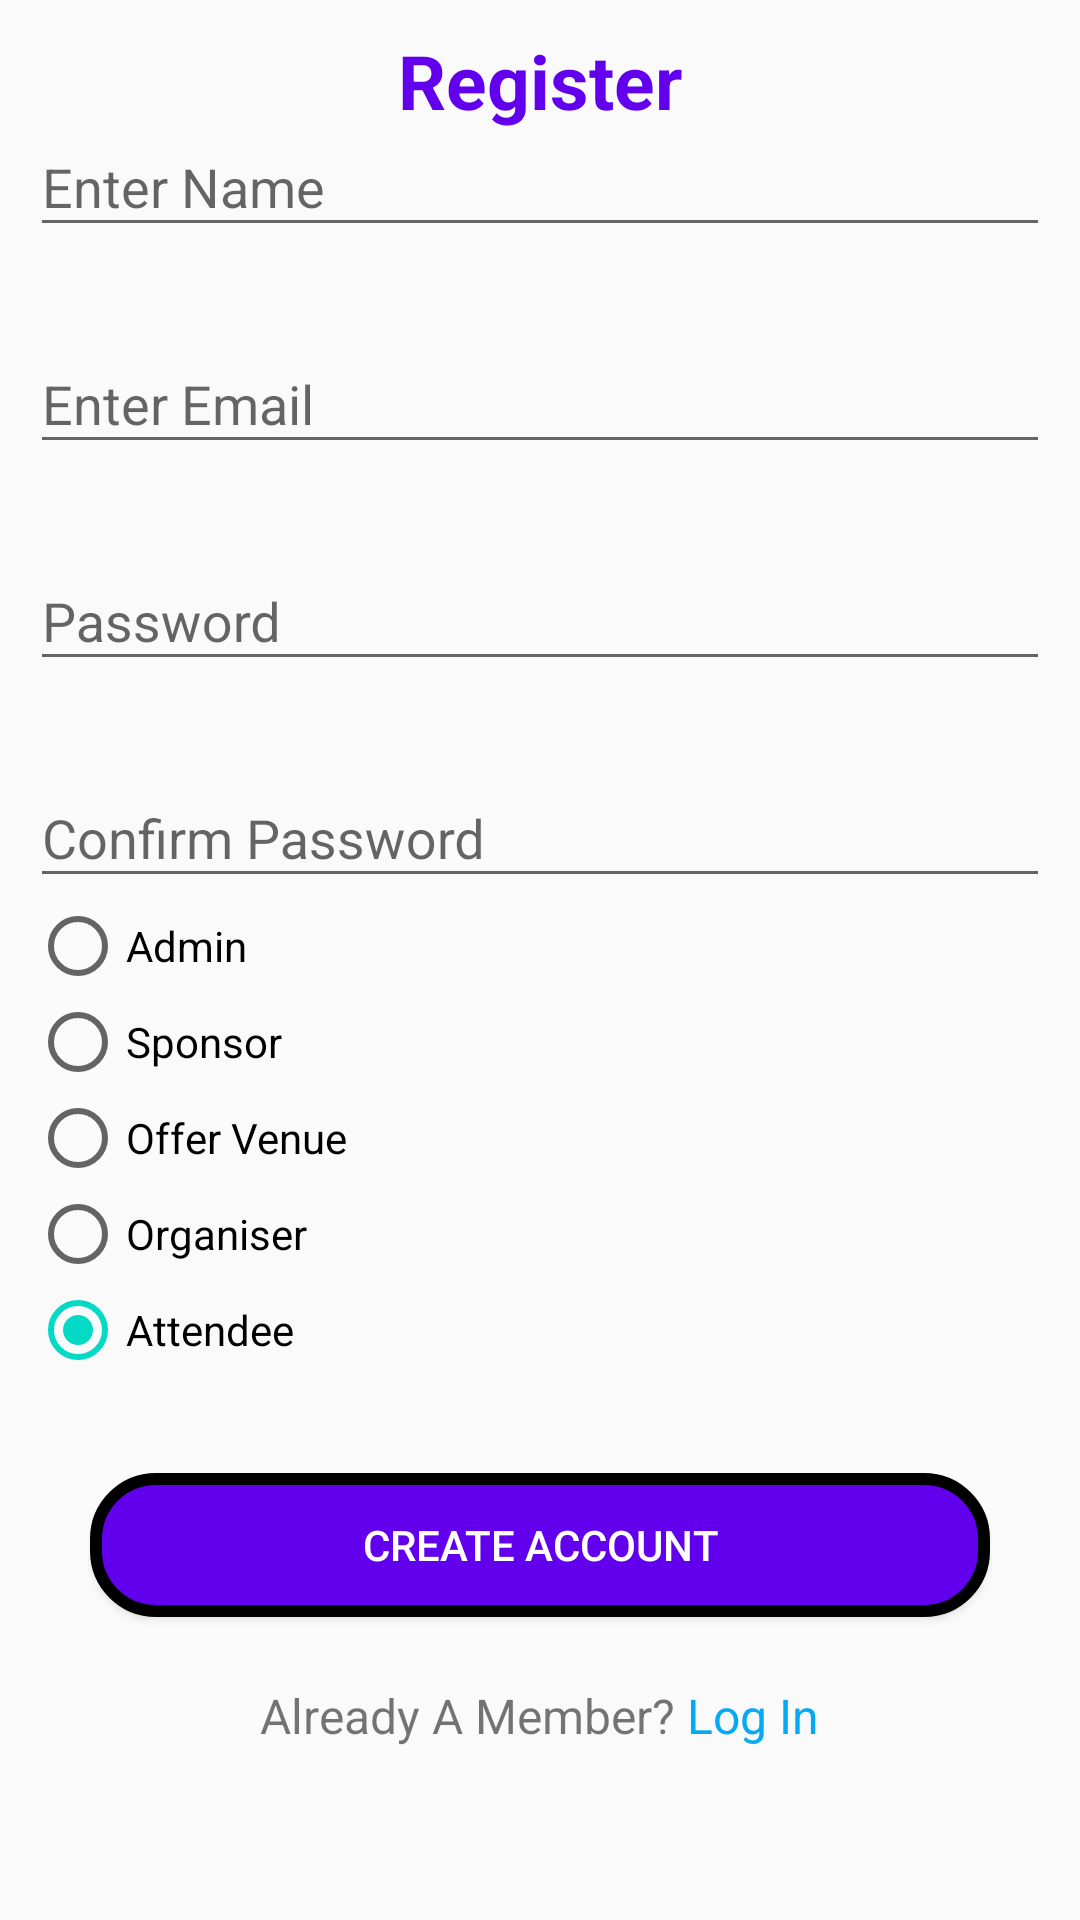

Write the Android layout XML for this screen, with the resource values it uses.
<!-- AndroidManifest.xml: application theme AppTheme -->
<!-- res/layout/fragment_signup.xml -->
<ScrollView xmlns:android="http://schemas.android.com/apk/res/android"
    xmlns:app="http://schemas.android.com/apk/res-auto"
    xmlns:tools="http://schemas.android.com/tools"
    android:layout_width="match_parent"
    android:layout_height="match_parent">

    <RelativeLayout xmlns:android="http://schemas.android.com/apk/res/android"
        xmlns:app="http://schemas.android.com/apk/res-auto"
        xmlns:tools="http://schemas.android.com/tools"
        android:layout_width="match_parent"
        android:layout_height="match_parent"
        android:layout_marginLeft="10dp"
        android:layout_marginRight="10dp"
        android:layout_marginTop="10dp"
        android:layout_marginBottom="20dp">

        <LinearLayout
            android:id="@+id/top_heading"
            android:layout_width="match_parent"
            android:layout_height="wrap_content"
            android:layout_below="@+id/top_nav"
            android:orientation="vertical">


            <TextView
                android:layout_width="wrap_content"
                android:layout_height="wrap_content"
                android:layout_gravity="center"
                android:text="Register"
                android:textColor="@color/colorPrimary"
                android:textSize="25sp"
                android:textStyle="bold" />
        </LinearLayout>

        <android.support.design.widget.TextInputLayout
            android:id="@+id/name_layout"
            android:layout_width="match_parent"
            android:layout_height="wrap_content"
            android:layout_below="@id/top_heading"
            android:layout_alignParentStart="true"
            android:layout_alignParentLeft="true"
            android:layout_alignParentTop="true"
            android:layout_marginTop="20dp">

            <EditText
                android:id="@+id/user_name"
                android:layout_width="match_parent"
                android:layout_height="wrap_content"
                android:hint="Enter Name"
                android:inputType="textPersonName"
                android:maxLength="50"
                android:maxLines="1" />
        </android.support.design.widget.TextInputLayout>


        <android.support.design.widget.TextInputLayout
            android:id="@+id/email_layout"
            android:layout_width="match_parent"
            android:layout_height="wrap_content"
            android:layout_below="@+id/name_layout"
            android:layout_marginTop="20dp">

            <EditText
                android:id="@+id/user_email"
                android:layout_width="match_parent"
                android:layout_height="wrap_content"
                android:hint="Enter Email"
                android:inputType="textEmailAddress"
                android:maxLength="50"
                android:maxLines="1" />
        </android.support.design.widget.TextInputLayout>


        <android.support.design.widget.TextInputLayout
            android:id="@+id/password_layout"
            android:layout_width="match_parent"
            android:layout_height="wrap_content"
            android:layout_below="@+id/email_layout"
            android:layout_alignParentStart="true"
            android:layout_alignParentLeft="true"
            android:layout_marginTop="20dp"
            app:passwordToggleEnabled="false">

            <EditText
                android:id="@+id/user_password"
                android:layout_width="match_parent"
                android:layout_height="wrap_content"
                android:hint="Password"
                android:inputType="textPassword"
                android:maxLines="1" />


        </android.support.design.widget.TextInputLayout>

        <android.support.design.widget.TextInputLayout
            android:id="@+id/confirm_password_layout"
            android:layout_width="match_parent"
            android:layout_height="wrap_content"
            android:layout_below="@+id/password_layout"
            android:layout_alignParentStart="true"
            android:layout_alignParentLeft="true"
            android:layout_marginTop="20dp"
            app:passwordToggleEnabled="false">

            <EditText
                android:id="@+id/confirm_password"
                android:layout_width="match_parent"
                android:layout_height="wrap_content"
                android:hint="Confirm Password"
                android:inputType="textPassword"
                android:maxLines="1" />


        </android.support.design.widget.TextInputLayout>

        <RadioGroup
            android:id="@+id/signup_radio"
            android:layout_width="match_parent"
            android:layout_height="wrap_content"
            android:layout_below="@id/confirm_password_layout"
            android:orientation="vertical">

            <RadioButton
                android:id="@+id/radio_admin"
                android:layout_width="wrap_content"
                android:layout_height="wrap_content"
                android:text="Admin" />

            <RadioButton
                android:id="@+id/radio_sponsor"
                android:layout_width="wrap_content"
                android:layout_height="wrap_content"
                android:text="Sponsor" />

            <RadioButton
                android:id="@+id/radio_venue"
                android:layout_width="wrap_content"
                android:layout_height="wrap_content"
                android:text="Offer Venue" />

            <RadioButton
                android:id="@+id/radio_organiser"
                android:layout_width="wrap_content"
                android:layout_height="wrap_content"
                android:text="Organiser" />

            <RadioButton
                android:id="@+id/radio_attendee"
                android:layout_width="wrap_content"
                android:layout_height="wrap_content"
                android:checked="true"
                android:text="Attendee" />

        </RadioGroup>

        <TextView
            android:id="@+id/signup_error"
            android:layout_width="wrap_content"
            android:layout_height="wrap_content"
            android:layout_below="@id/signup_radio"
            android:layout_centerHorizontal="true"
            android:gravity="center"
            android:text=""
            android:textColor="#F44336"
            android:textSize="16sp"
            android:visibility="invisible" />


        <Button
            android:id="@+id/signup_button"
            android:layout_width="match_parent"
            android:layout_height="wrap_content"
            android:layout_below="@+id/signup_error"
            android:layout_marginStart="20dp"
            android:layout_marginLeft="3dp"
            android:layout_marginTop="10dp"
            android:layout_marginEnd="20dp"
            android:layout_marginRight="3dp"
            android:background="@drawable/round_btn"
            android:elevation="5dp"
            android:text="Create Account"
            android:textColor="@color/white" />


        <LinearLayout
            android:layout_width="match_parent"
            android:layout_height="wrap_content"
            android:layout_below="@id/signup_button"
            android:layout_centerHorizontal="true"
            android:layout_marginTop="20dp"
            android:gravity="center"
            android:orientation="horizontal"
            android:paddingTop="2dp"
            android:paddingBottom="10dp">

            <TextView
                android:layout_width="wrap_content"
                android:layout_height="wrap_content"
                android:gravity="center"
                android:text="Already A Member? "
                android:textSize="16sp" />

            <TextView
                android:id="@+id/login_text"
                android:layout_width="wrap_content"
                android:layout_height="wrap_content"
                android:clickable="true"
                android:gravity="center"
                android:text="Log In"
                android:textColor="#06a9f4"
                android:textSize="16sp" />
        </LinearLayout>


    </RelativeLayout>
</ScrollView>
<!-- resources referenced by this layout -->
<resources>
  <!-- drawable round_btn (drawable) -->
  <?xml version="1.0" encoding="UTF-8"?>
  <shape xmlns:android="http://schemas.android.com/apk/res/android"
      android:shape="rectangle">
      <stroke
          android:width="4dp"
          android:color="@color/black" />
      <solid android:color="@color/colorPrimary"/>
      <corners android:bottomRightRadius="20dp"
          android:bottomLeftRadius="20dp"
          android:topLeftRadius="20dp"
          android:topRightRadius="20dp"/>
  </shape>
  <style name="AppTheme" parent="Theme.AppCompat.Light.NoActionBar">
          
          <item name="colorPrimary">@color/colorPrimary</item>
          <item name="colorPrimaryDark">@color/colorPrimaryDark</item>
          <item name="colorAccent">@color/colorAccent</item>
      </style>
  <!-- not gathered from this repository: default colours our renderer supplied (Android Studio template values) -->
  <color name="black">#FF000000</color>
  <color name="white">#FFFFFFFF</color>
  <color name="colorPrimary">#FF6200EE</color>
  <color name="colorPrimaryDark">#FF3700B3</color>
  <color name="colorAccent">#FF03DAC5</color>
</resources>
